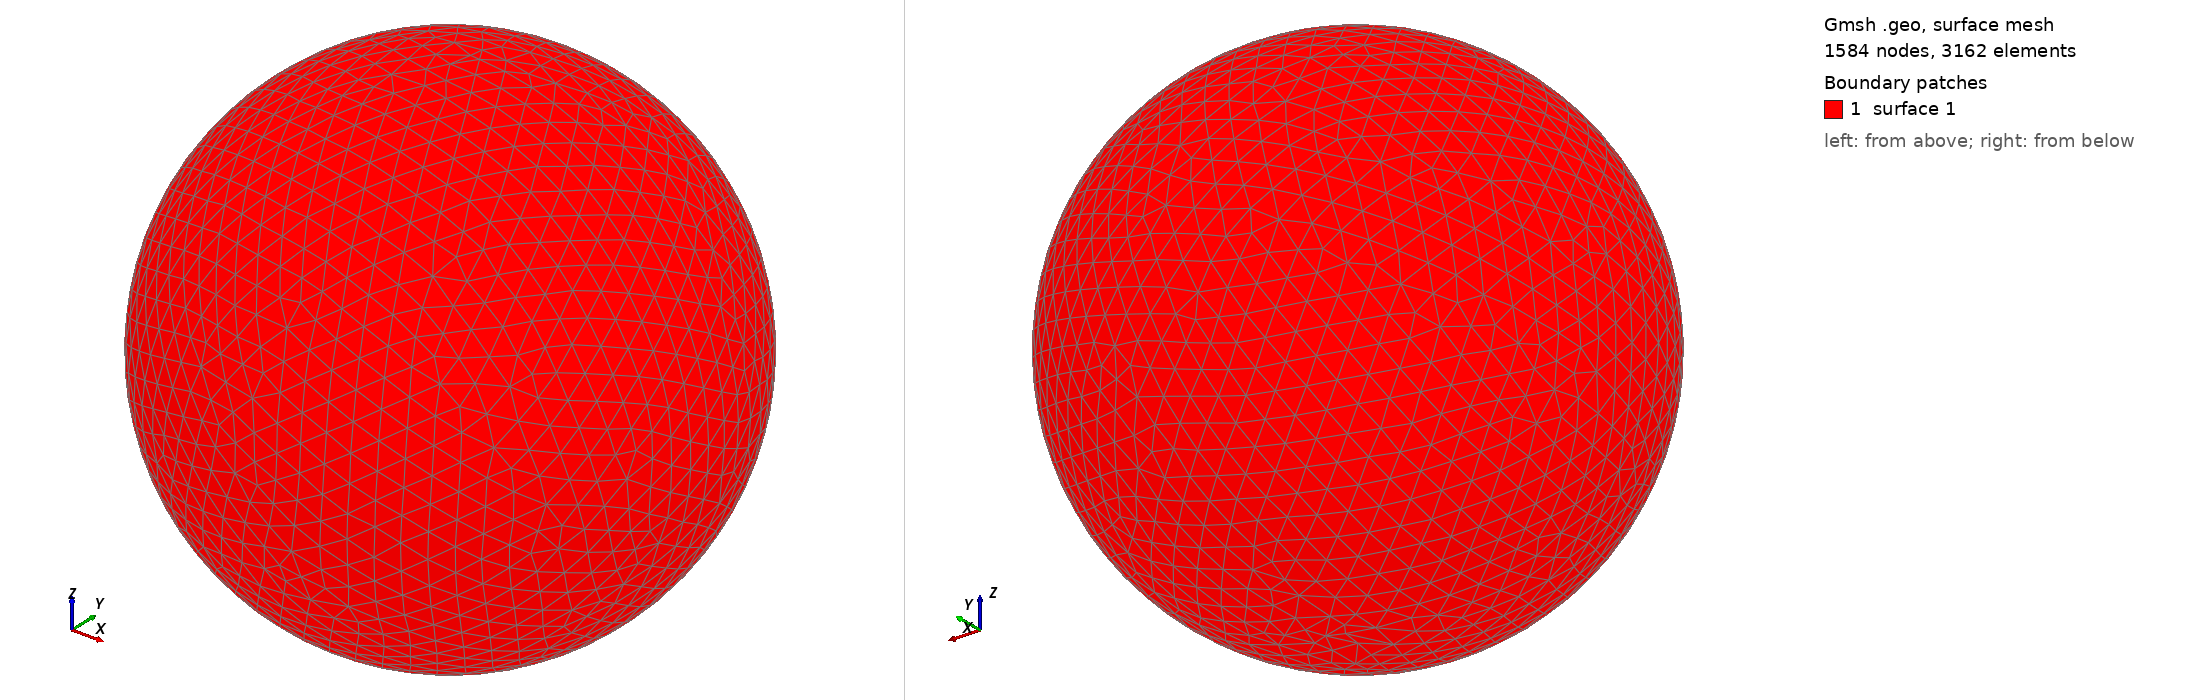

Gmsh geometry script, surface-meshed: 1584 nodes, 3162 surface elements. Boundary patches (legend numbers): 1 surface 1. Left view from above one corner, right view from below the opposite corner. The script declares no physical surfaces, so the legend lists its geometric surfaces. The drawing asked Gmsh for element sizes between 1% and 20% of the model's largest extent; the script's own settings can give other sizes.

=== shot1707.geo (drawn) ===
SetFactory("OpenCASCADE");
Point(1) = {0,0,0,0};
Sphere(1) = {0,0,0,0.07354000};
MeshSize{ PointsOf{ Surface{:}; } } = 0.007354000;
Mesh.ElementOrder=1;
Mesh.Format=39;
